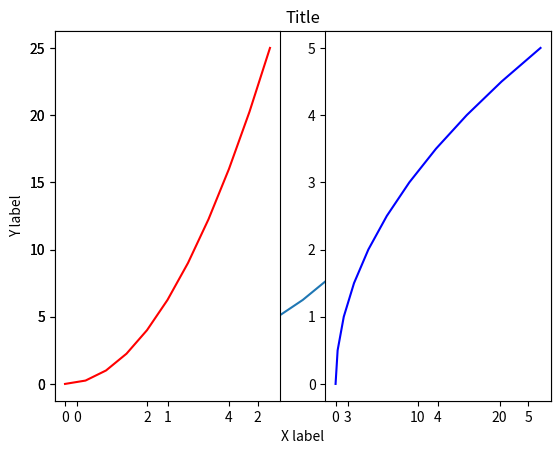
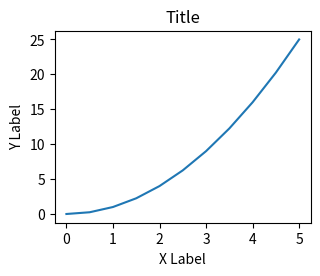
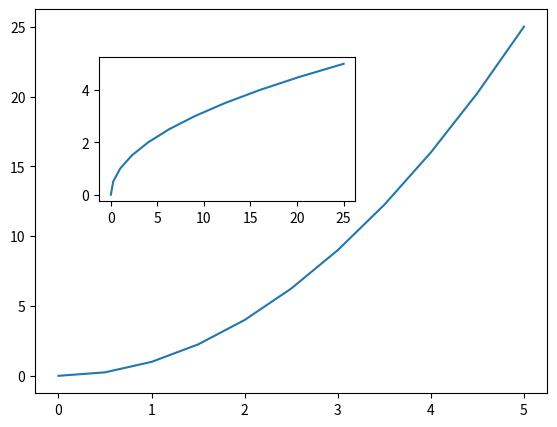
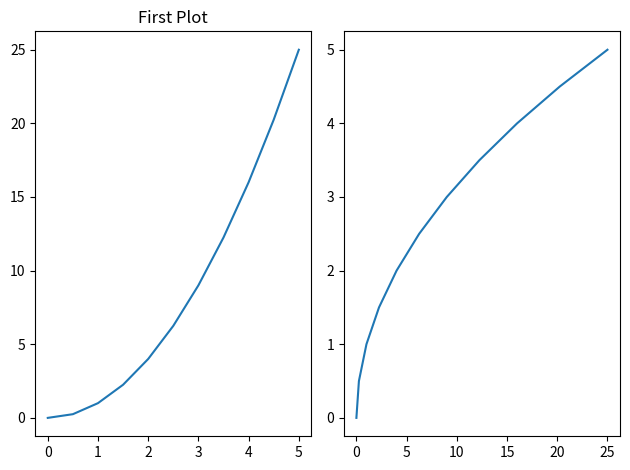
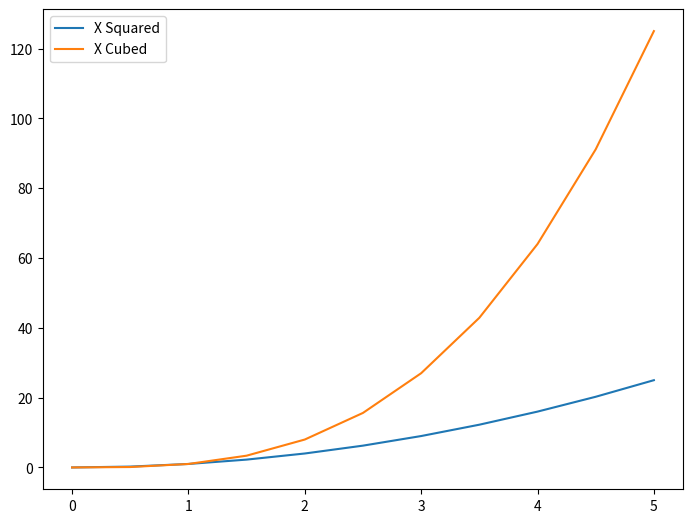
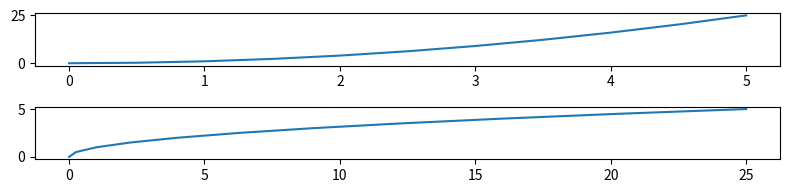
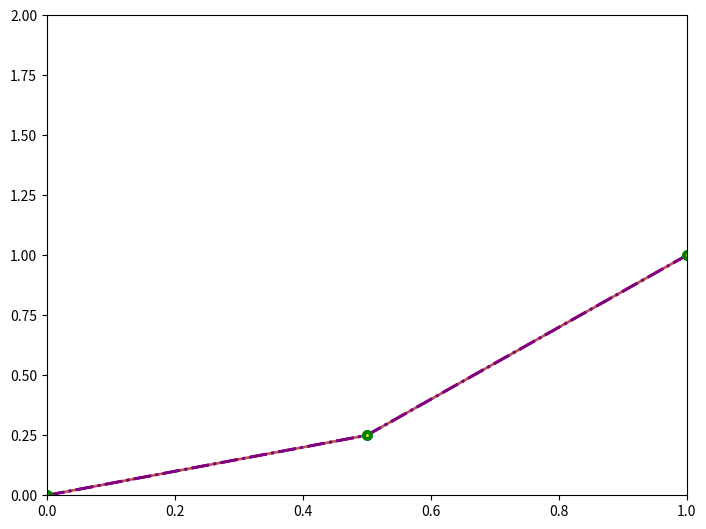

Write the Python code that produced these figures, in order.

#MATPLOTLIB
#Most popular plotting library for Python
#Gives control over every aspect of a figure
#Desiged similar to MatLab's graphical plotting

import matplotlib.pyplot as plt
import numpy as np
#%matplotlib inline - jupiter show
#plt.show() - to show/print the plot
x = np.linspace(0,5,11)
y = x ** 2
print(x,'\n',y)
#two ways to create matplotlib plots - Functional and OOmethod

#-------------------------------------------------------------

#Functional 
plt.plot(x,y) 
#plt.plot(x,y,'r-') #color, linestyles etc
plt.xlabel('X label') 
plt.ylabel('Y label') 
plt.title('Title') 

plt.subplot(1,2,1) #plt.subplot(#ofRows, #ofCols, plotnumber)
plt.plot(x,y,'r')

plt.subplot(1,2,2)
plt.plot(y,x,'b')
#plt.show()


#-------------------------------------------------------------


#OO METHOD - better/formal way 

#Creating figure object
fig = plt.figure() #this figure-object can be thought of as an imaginary-blank-canvas
#Now adding axes to it
axes = fig.add_axes([0.1,0.1,0.4,0.4]) 
#list takes in 4 args - left_position, bottom_position, width, height (w.r.t the canvas)

#PLOTTING
axes.plot(x,y)
axes.set_xlabel('X Label')
axes.set_ylabel('Y Label')
axes.set_title('Title')
#plt.show()

fig = plt.figure() #Create a figure object
axes1 = fig.add_axes([0.1,0.1,0.8,0.8]) #add set of axes to it
axes2 = fig.add_axes([0.2,0.5,0.4,0.3])

axes1.plot(x,y)
axes2.plot(y,x)
#plt.show()

#------------------------------------------------------------------------

#Subplots -- Axes operations -- 

x = np.linspace(0,5,11)
y = x ** 2
 
#fig = plt.figure() 
#axes1 = fig.add_axes([0.1,0.1,0.8,0.8]) 
#axes1.plot(x,y)
#plt.show()

#SUBPLOTS - allows to specify n_rows and n_cols
fig, axes = plt.subplots(nrows=1,ncols=2) #prints two axes in one row, like:  |_  |_
#axes object is just a list of matplotlib axis, so you can do iterate/index operations through those axes

#for current_ax in axes:
 #   current_ax.plot(x,y)

axes[0].plot(x,y)
axes[1].plot(y,x)
axes[0].set_title('First Plot')

#Diff b/w plt.figure() and plt.subplots() is that
#plt.subplots is doing add_axes stuff for us automatically, based on the specified rows and cols
#axes.plot(x,y)


plt.tight_layout() #prevent overlapping in display
plt.show()


#-------------------------------------------------------------


#FIGURE SIZE -- ASPECT RATIO -- DPI 

fig = plt.figure() #dpi=100 ) 
#pass in figsize tuple (width, height) of figure in inches
#dpi = dots per inch, mostly use default
ax = fig.add_axes([0,0,1,1])

#LEGEND
ax.plot(x,x**2, label='X Squared')
ax.plot(x,x**3, label='X Cubed')

ax.legend() #Need to put this function here so it can be referenced by the args above

#ax.legend(loc = 0) #each location code corr.to. a location for the legend 
#to be placed somewhere, check documentation to find out which one is where

#ax.legend(loc=(0.1,0.1)) #can specify coordinates too, in case loc does not work

#ax.set_xlabel('x')

#plt.show()

#Similar w SUBPLOTS
fig,axes = plt.subplots(nrows=2, ncols=1, figsize=(8,2))
axes[0].plot(x,y)
axes[1].plot(y,x)
#plt.show()

#SAVING A FIGURE
fig.savefig('my_picture.png',dpi=200)

plt.tight_layout()
plt.show()


#-------------------------------------------------------------------


#SETTING COLORS

fig = plt.figure()
ax = fig.add_axes([0,0,1,1]) 
ax.plot(x,y, color='orange')
#ax.plot(x,y, color='FF8C00') #RGB HexCode for Color, FF8C00 is orange

#LINEWIDTH - lw
ax.plot(x,y, color='purple', linewidth=2, alpha=0.5)
#alpha is for opacity/transparency

#LINESTYLE - ls
ax.plot(x,y, color='purple', lw=2, linestyle ='-.')

#MARKER - marker, markersize, markerfacecolor, markeredgecolor, markeredgewidth
ax.plot(x,y, color='purple', lw=2, ls ='-.', marker='o', markersize=5,
markerfacecolor='yellow', markeredgewidth=3, markeredgecolor='green')
#marks points

#AXIS limitations
ax.set_xlim([0,1])
ax.set_ylim([0,2])

